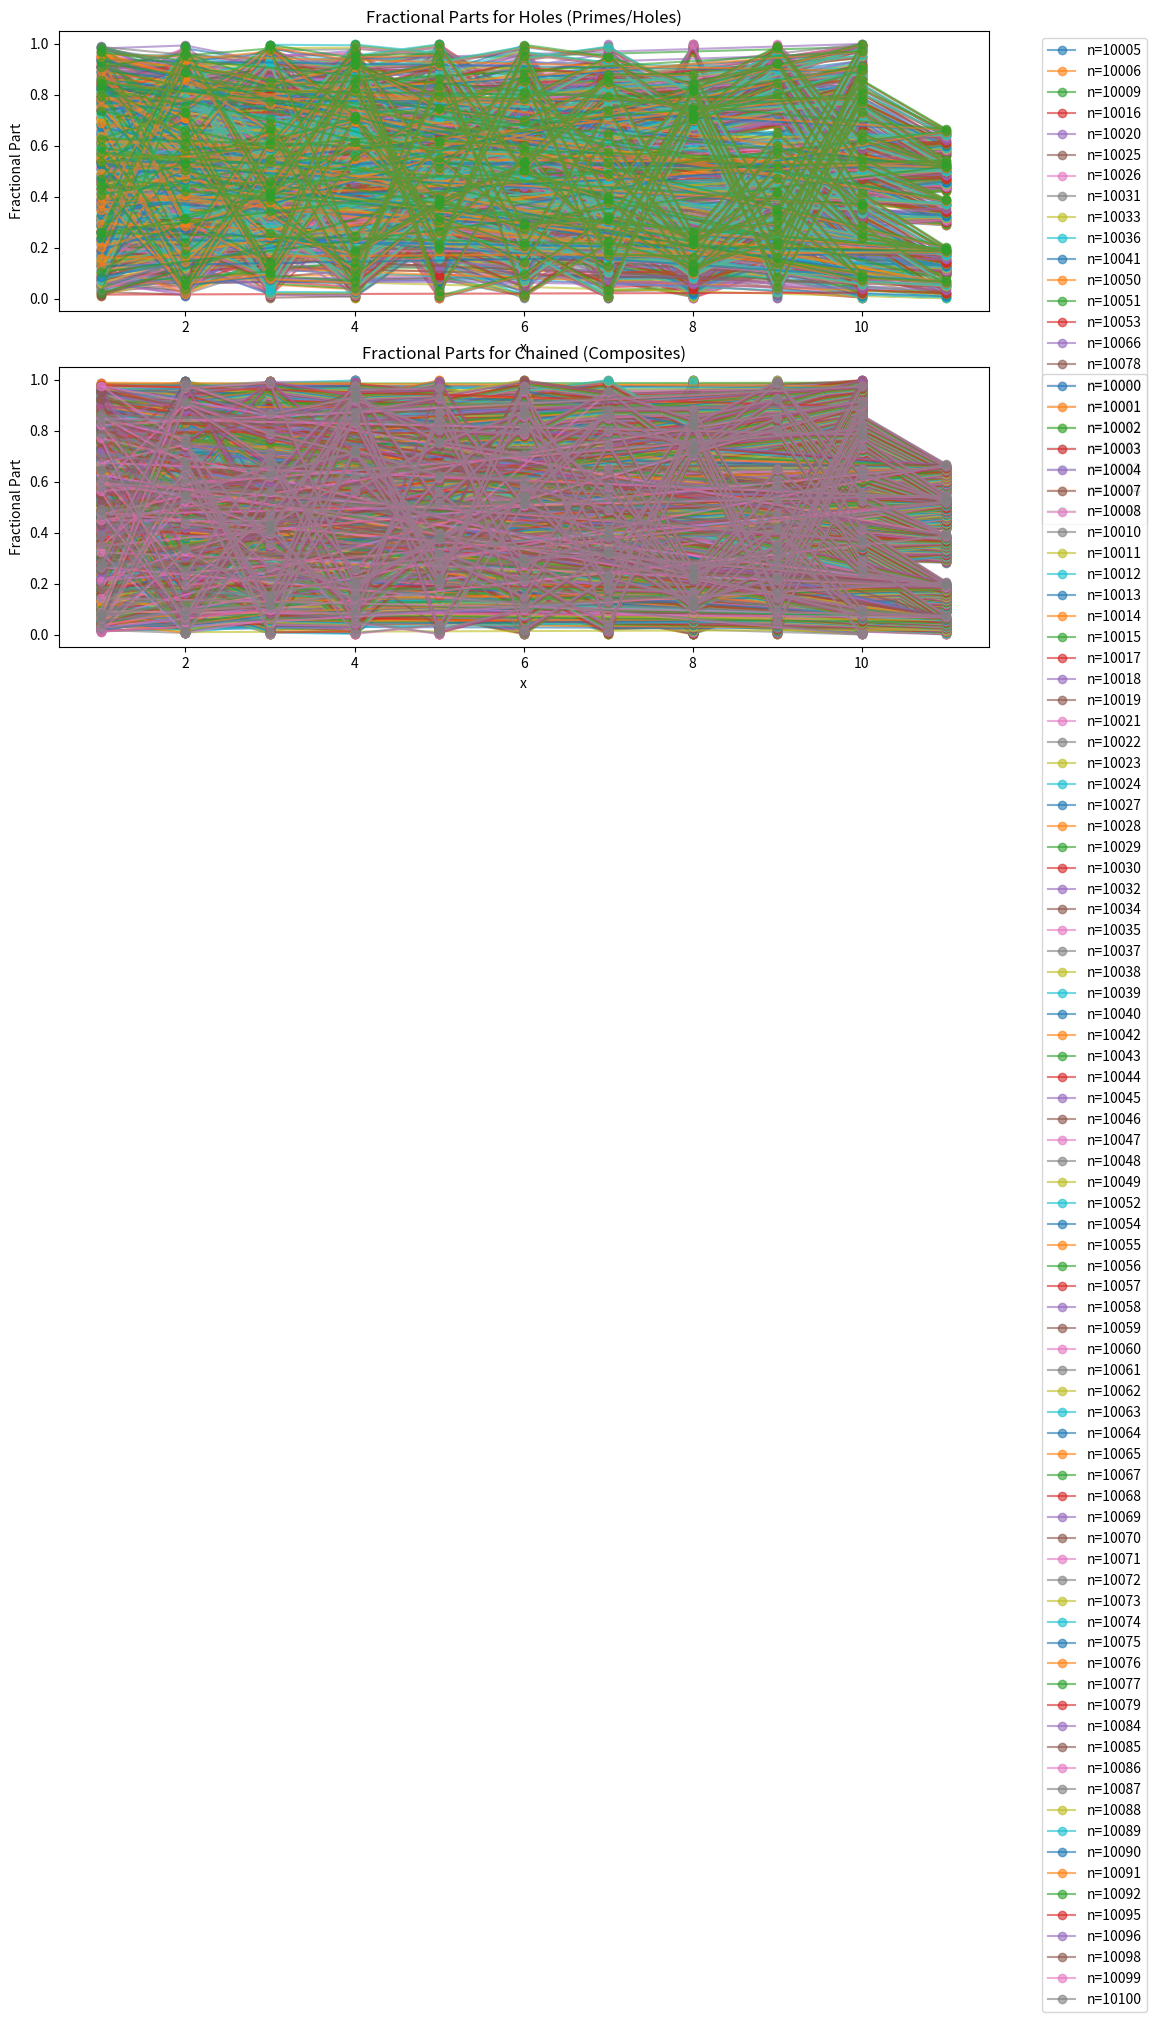

This figure's Python source:
import math
import numpy as np
import matplotlib.pyplot as plt
from fractions import Fraction

# 24 residue classes from the documents
ALL_CLASSES = [1,7,11,13,17,19,23,29,31,37,41,43,47,49,53,59,61,67,71,73,77,79,83,89]

# Function to get operators (from your sieve logic)
def get_operators(k):
    operators = []
    seen = set()
    for z in ALL_CLASSES:
        try:
            o = (k * pow(z, -1, 90)) % 90
            if o not in ALL_CLASSES: continue
            pair = tuple(sorted([z, o]))
            if pair in seen: continue
            seen.add(pair)
            z_eff = 91 if z == 1 else z
            o_eff = 91 if o == 1 else o
            l = 180 - (z_eff + o_eff)
            m = 90 - (z_eff + o_eff) + (z_eff * o_eff - k) // 90
            operators.append((l, m, z_eff, z))
            if z != o:
                operators.append((l, m, o_eff, o))
        except ValueError:
            continue
    return operators

# y_x and p_x
def y_x(x, l, m):
    return 90 * x**2 - l * x + m

def p_x(x, z_eff):
    return z_eff + 90 * (x - 1)

# Max x where y_x < n
def max_x_for_n(n):
    return int(math.sqrt(n / 90)) + 1

# Get fractional parts for failed tests
def get_fractional_parts(n, k):
    ops = get_operators(k)
    fractions = []
    for l, m, z_eff, z in ops:
        max_x = max_x_for_n(n)
        for x in range(1, max_x + 1):
            y = y_x(x, l, m)
            if y >= n: continue
            p = p_x(x, z_eff)
            if p <= 0: continue
            raw_b = (n - y) / p
            frac = raw_b - math.floor(raw_b)
            if frac != 0:  # Failed (non-integer b)
                fractions.append((x, frac))
    return fractions

# Check if n is hole (no chaining) or chained
def is_hole(n, k):
    ops = get_operators(k)
    max_x = max_x_for_n(n)
    for l, m, z_eff, z in ops:
        for x in range(1, max_x + 1):
            y = y_x(x, l, m)
            if y >= n: continue
            p = p_x(x, z_eff)
            if p <= 0: continue
            raw_b = (n - y) / p
            if raw_b == math.floor(raw_b) and raw_b >= 0:
                return False  # Chained
    return True  # Hole

# Main simulation
n_start = 10000
n_end = 10100
hole_tuples = []
chained_tuples = []

for n in range(n_start, n_end + 1):
    k = 11  # Example class; loop over ALL_CLASSES for full 24
    fractions = get_fractional_parts(n, k)
    if is_hole(n, k):
        hole_tuples.append((n, fractions))
    else:
        chained_tuples.append((n, fractions))

# Sample output
print("Sample Hole Tuples (n, [(x, frac), ...]):")
for tup in hole_tuples[:3]:
    print(tup)

print("\nSample Chained Tuples:")
for tup in chained_tuples[:3]:
    print(tup)

# Graph fractional parts vs x
fig, ax = plt.subplots(2, 1, figsize=(12, 8))

# Holes
for n, fracs in hole_tuples:
    xs = [t[0] for t in fracs]
    fs = [t[1] for t in fracs]
    ax[0].plot(xs, fs, marker='o', alpha=0.6, label=f'n={n}')
ax[0].set_title('Fractional Parts for Holes (Primes/Holes)')
ax[0].set_xlabel('x')
ax[0].set_ylabel('Fractional Part')
ax[0].legend(bbox_to_anchor=(1.05, 1), loc='upper left')

# Chained
for n, fracs in chained_tuples:
    xs = [t[0] for t in fracs]
    fs = [t[1] for t in fracs]
    ax[1].plot(xs, fs, marker='o', alpha=0.6, label=f'n={n}')
ax[1].set_title('Fractional Parts for Chained (Composites)')
ax[1].set_xlabel('x')
ax[1].set_ylabel('Fractional Part')
ax[1].legend(bbox_to_anchor=(1.05, 1), loc='upper left')

plt.tight_layout()
plt.show()  # Or save to file for analysis